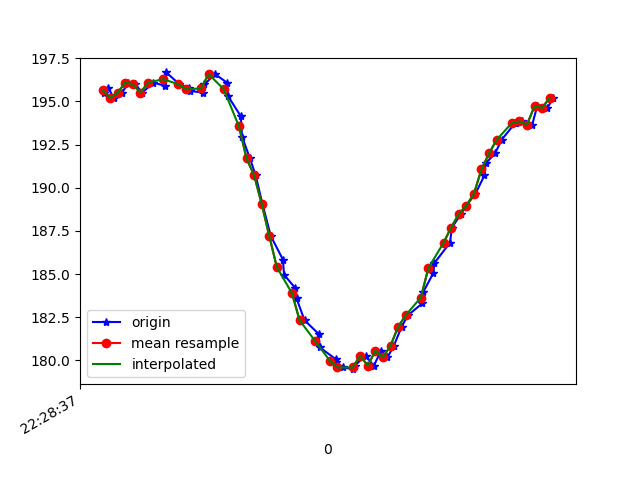

The table this chart was drawn from, first rows:
1617748117145, 443753842317320, 195.50781, -245.41016, -68.45703
1617748117155, 443753860050198, 195.8, -245.6, -67.68
1617748117169, 443753879217577, 195.2, -246.2, -68.26
1617748117192, 443753898232349, 195.5, -246.1, -68.07
1617748117208, 443753917186079, 196.1, -246.4, -68.75
1617748117226, 443753936292415, 196, -246.7, -67.87
1617748117245, 443753955368230, 195.5, -246.5, -68.65
1617748117274, 443753974291438, 196.1, -246.3, -67.58
1617748117306, 443753995106968, 195.9, -245.9, -68.07
1617748117308, 443754012900888, 196.7, -245.9, -68.07
1617748117343, 443754032190352, 196, -246.5, -68.07
1617748117369, 443754051418773, 195.8, -245.9, -67.87
1617748117372, 443754070830322, 195.6, -245.7, -67.58
1617748117406, 443754090028223, 195.5, -245.4, -67.19
1617748117409, 443754109439772, 196, -243, -66.5
1617748117437, 443754128485065, 196.6, -237.9, -62.01
1617748117468, 443754147682966, 196.1, -232.7, -58.3
1617748117471, 443754167094515, 195.3, -228.3, -53.61
1617748117505, 443754186078766, 194.1, -225.0, -48.24
1617748117508, 443754205185102, 193, -222.5, -43.36
1617748117529, 443754224321960, 191.7, -220.4, -38.67
1617748117544, 443754243672466, 190.7, -219.1, -34.47
1617748117562, 443754262687239, 189.1, -219, -30.47
1617748117584, 443754282129309, 187.2, -217.8, -26.86
1617748117616, 443754301449294, 185.8, -218.7, -23.14
1617748117619, 443754320586152, 185, -218.6, -20.02
1617748117649, 443754339967180, 184.2, -219, -17.48
1617748117652, 443754359104037, 183.6, -219.3, -16.8
1617748117673, 443754378118810, 182.3, -219.8, -18.55
1617748117710, 443754397164103, 181.5, -219.6, -19.04
1617748117713, 443754416545131, 180.8, -220, -20.41
1617748117755, 443754435773553, 180.1, -220, -20.41
1617748117757, 443754455001974, 179.9, -220.5, -21.09
1617748117775, 443754474383002, 179.6, -220.8, -20.7
1617748117801, 443754493611424, 179.5, -220.6, -22.36
1617748117805, 443754512778802, 179.7, -220.9, -23.83
1617748117834, 443754532037745, 180.3, -220.5, -25.49
1617748117856, 443754551449294, 179.7, -220, -27.25
1617748117875, 443754570494588, 180.6, -220.6, -29.1
1617748117892, 443754589814573, 180.2, -220.6, -31.35
1617748117909, 443754608890388, 180.9, -221, -32.91
1617748117929, 443754628088288, 181.9, -221.4, -36.23
1617748117946, 443754647316710, 182.6, -222.5, -39.55
1617748117984, 443754666819823, 183.3, -223.6, -43.16
1617748117987, 443754685590425, 184, -225.7, -46.48
1617748118013, 443754705032496, 185.1, -227, -50.59
1617748118016, 443754724169353, 185.6, -229.8, -53.12
1617748118057, 443754743733509, 186.8, -232.7, -56.74
1617748118062, 443754762717760, 187.7, -236.1, -59.77
1617748118086, 443754781915660, 188.5, -239.8, -63.09
1617748118100, 443754801144081, 189, -244.5, -66.21
1617748118124, 443754820525109, 189.6, -247.9, -68.95
1617748118148, 443754839631446, 190.7, -250.4, -68.95
1617748118151, 443754858829346, 191.4, -251.2, -68.65
1617748118176, 443754877996725, 192, -250.3, -68.75
1617748118193, 443754897225146, 192.8, -250.2, -68.36
1617748118229, 443754916362004, 193.8, -249.5, -68.46
1617748118232, 443754935987202, 193.8, -249.7, -68.75
1617748118247, 443754955154581, 193.8, -248.7, -69.34
1617748118274, 443754974260917, 193.7, -249.2, -68.95
1617748118287, 443754993458817, 194.7, -248.9, -68.75
... 2 more rows
